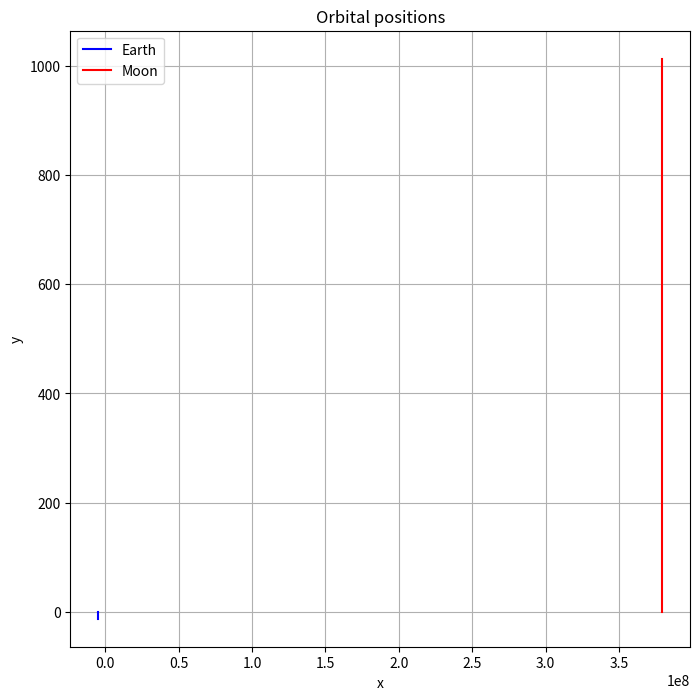

Write the Python code that produced this figure.
#import libraries

import numpy as np
import math
import matplotlib.pyplot as plt

#define initial varibles

m_earth = 5.9742e24
m_moon = 7.35e22
G = 6.6726e-11
d = 3.84e8
pi = np.pi

#define COM for earth and moon

COM = (m_moon * d) / (m_earth + m_moon)

#define general body class

class body:
    def __init__(self, name, mass, position):
        self.name = name
        self.position = position
        self.mass = mass

#calculate L2 point

r_L2 = d * (1 + (( m_moon / (3 * m_earth)) ** (1/3))) - COM

#define object for each body using body class

bodies = [
    body("Earth", 5.9742e24, [-COM, 0]), 
    body("Moon", 7.35e22, [d - COM, 0]), 
    body("Rocket", 30000, [r_L2, 0])
]

#define function to compute period

def compute_period(m_1, m_2):

    m_total = m_1 + m_2

    p = 2 * pi * ((d ** 3 ) / (G * m_total)) ** 0.5

    return(p)

#define period for the earth and moon

period = compute_period(bodies[0].mass, bodies[1].mass)

#define function for planet position

def planet_position(distance, period, t):

    x = distance * math.cos(2 * pi * t / period)
    y = distance * math.sin(2 * pi * t / period)

    return x, y

#create empty coordinate lists

num_coordinates = 2

earth_list = []
moon_list = []
rocket_list = []

#loop over orbits and populate coordinate lists

for i in range(0, num_coordinates):

    bodies[0].position = planet_position(-COM, period, i)
    bodies[1].position = planet_position(d - COM, period, i)

    earth_list.append(bodies[0].position)
    moon_list.append(bodies[1].position)

x_earth = [coord[0] for coord in earth_list]
y_earth = [coord[1] for coord in earth_list]

x_moon = [coord[0] for coord in moon_list]
y_moon = [coord[1] for coord in moon_list]

#plot results

plt.figure(figsize=(8,8))
plt.plot(x_earth, y_earth, linestyle = '-', color = 'b', label = 'Earth')
plt.plot(x_moon, y_moon, linestyle = '-', color = 'r', label = 'Moon')

plt.title("Orbital positions")
plt.xlabel("x")
plt.ylabel("y")
plt.grid(True)
plt.legend()
plt.show()

r_earth = [bodies[2].position[0] - bodies[0].position[0], bodies[2].position[1] - bodies[0].position[1]]
r_moon = [bodies[2].position[0] - bodies[1].position[0], bodies[2].position[1] - bodies[1].position[1]]

d_earth = np.linalg.norm(r_earth)
d_moon = np.linalg.norm(r_moon)

print(d_earth)

F_earth = [( - G * bodies[2].mass * bodies[0].mass) / (r_earth[0] ** 2), ( - G * bodies[2].mass * bodies[0].mass) / (r_earth[1] ** 2)]
F_moon = [( - G * bodies[2].mass * bodies[0].mass) / (r_moon[0] ** 2), ( - G * bodies[2].mass * bodies[0].mass) / (r_moon[1] ** 2)]

acceleration = [(F_earth[0] / bodies[2].mass) + (F_moon[0] / bodies[2].mass), ((F_earth[1] / bodies[2].mass) + (F_moon[1] / bodies[2].mass))]

initial_vel = [0,(2 * pi * r_L2) / period]
